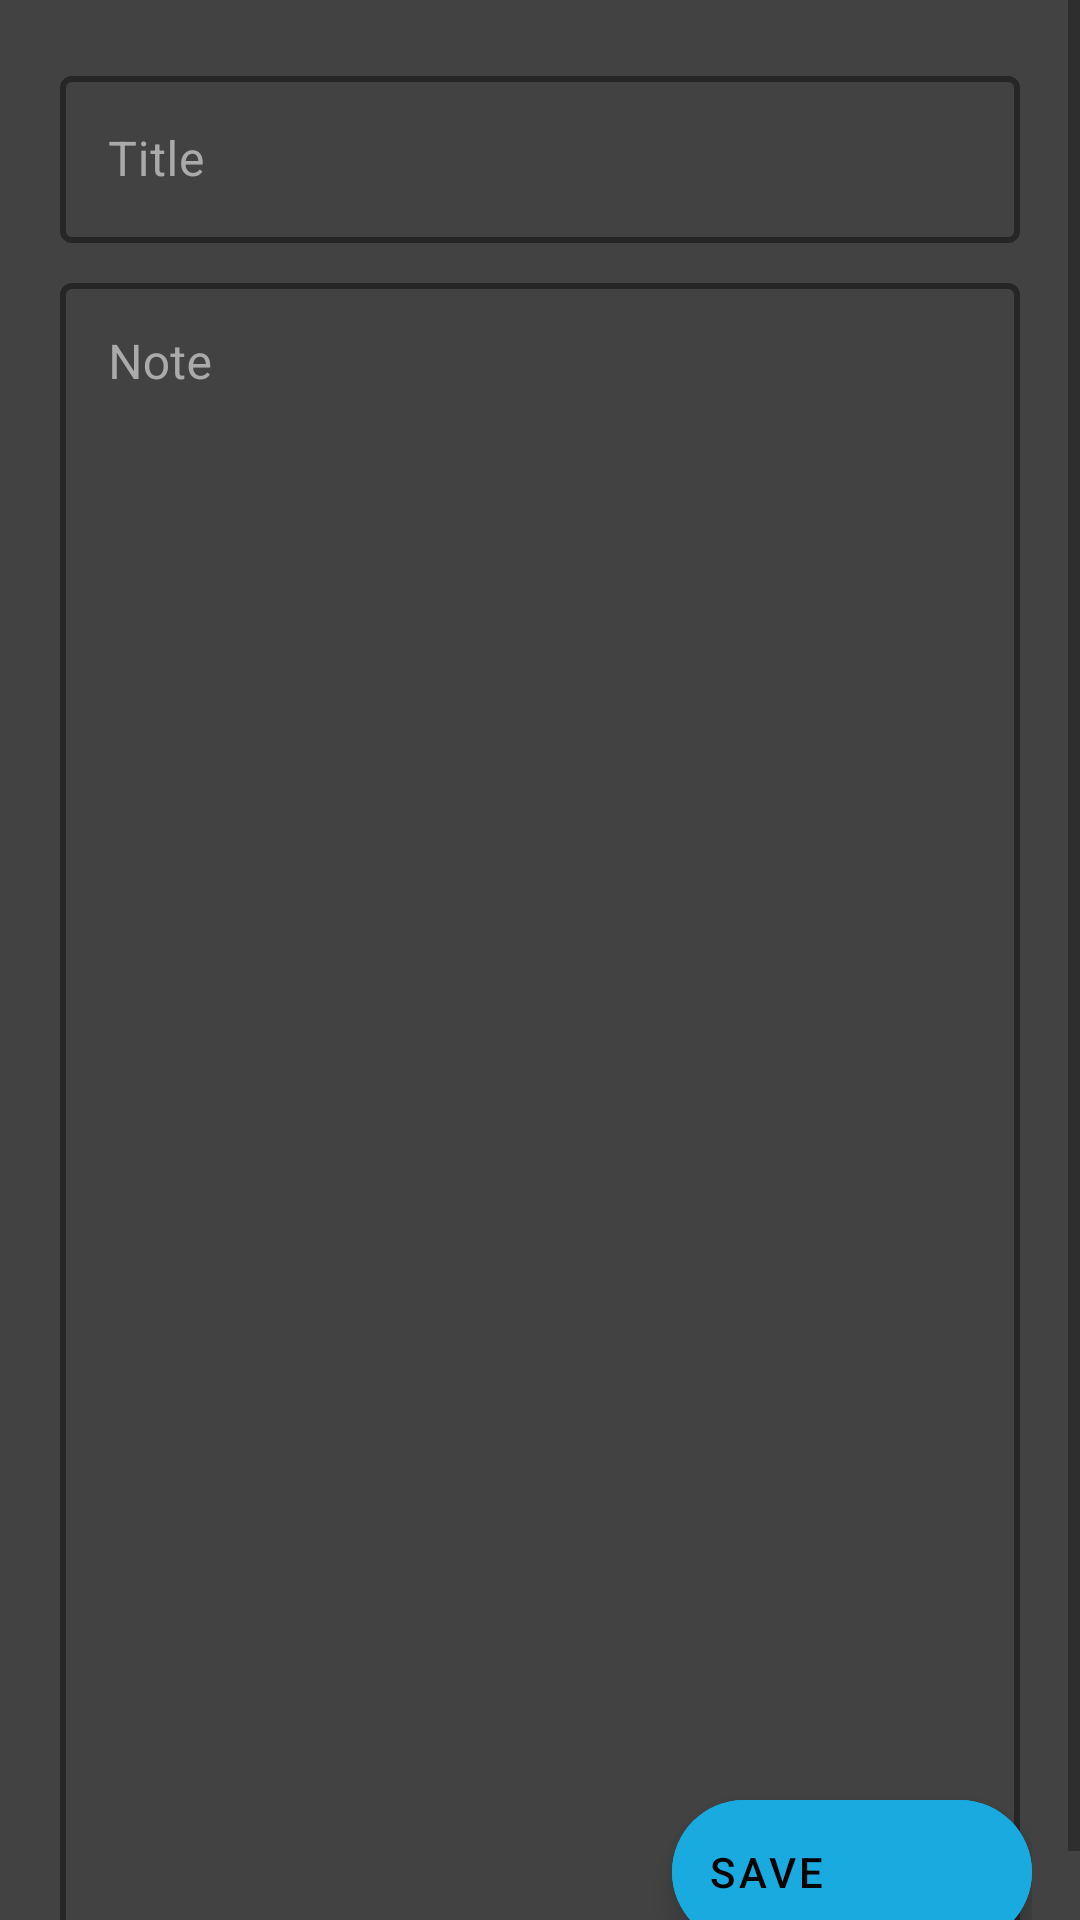

Layout XML and referenced resources for this Android screen:
<!-- AndroidManifest.xml: application theme Theme.MyDiary -->
<!-- res/layout/fragment_add__note.xml -->
<?xml version="1.0" encoding="utf-8"?>
<ScrollView xmlns:android="http://schemas.android.com/apk/res/android"
    xmlns:app="http://schemas.android.com/apk/res-auto"
    xmlns:tools="http://schemas.android.com/tools"
    android:layout_width="match_parent"
    android:layout_height="match_parent"
    android:background="@color/cardview_dark_background">

    <androidx.constraintlayout.widget.ConstraintLayout
        android:id="@+id/addNoteConstraint"
        android:layout_width="match_parent"
        android:layout_height="match_parent"
        android:padding="16dp">

        <com.google.android.material.textfield.TextInputLayout
            android:id="@+id/title"
            style="@style/Widget.MaterialComponents.TextInputLayout.OutlinedBox"
            android:layout_width="match_parent"
            android:layout_height="wrap_content"
            android:layout_margin="4dp"
            android:hint="Title"
            android:textColorHint="@android:color/darker_gray"
            app:boxStrokeColor="@color/white"
            app:boxStrokeWidth="2dp"
            app:hintAnimationEnabled="true"
            app:hintTextColor="@color/white"
            app:layout_constraintBottom_toTopOf="@+id/content"
            app:layout_constraintEnd_toEndOf="parent"
            app:layout_constraintStart_toStartOf="parent"
            app:layout_constraintTop_toTopOf="parent">


            <com.google.android.material.textfield.TextInputEditText
                android:id="@+id/title_edit_text"
                android:layout_width="match_parent"
                android:layout_height="wrap_content"
                android:inputType="textAutoCorrect"
                android:textColor="@color/white"
                android:textCursorDrawable="@drawable/cursor_color" />

        </com.google.android.material.textfield.TextInputLayout>

        <com.google.android.material.textfield.TextInputLayout
            android:id="@+id/content"
            style="@style/Widget.MaterialComponents.TextInputLayout.OutlinedBox"
            android:layout_width="match_parent"
            android:layout_height="wrap_content"
            android:layout_margin="4dp"
            android:hint="Note"
            android:textColorHint="@android:color/darker_gray"
            app:boxStrokeColor="@color/white"
            app:boxStrokeWidth="2dp"
            app:hintAnimationEnabled="true"
            app:hintTextColor="@color/white"
            app:layout_constraintBottom_toBottomOf="parent"
            app:layout_constraintEnd_toEndOf="parent"
            app:layout_constraintStart_toStartOf="parent"
            app:layout_constraintTop_toBottomOf="@id/title">

            <com.google.android.material.textfield.TextInputEditText
                android:id="@+id/content_edit_text"
                android:layout_width="match_parent"
                android:layout_height="match_parent"
                android:gravity="top"
                android:inputType="textMultiLine"
                android:lines="100"
                android:minLines="27"
                android:textColor="@color/white"
                android:textCursorDrawable="@drawable/cursor_color" />

        </com.google.android.material.textfield.TextInputLayout>

        <com.google.android.material.floatingactionbutton.ExtendedFloatingActionButton
            android:id="@+id/save_note_button"
            android:layout_width="wrap_content"
            android:layout_height="wrap_content"
            android:backgroundTint="#19ABDF"
            android:text="Save"
            app:icon="@drawable/ic_check"
            app:layout_constraintBottom_toBottomOf="parent"
            app:layout_constraintEnd_toEndOf="parent" />


    </androidx.constraintlayout.widget.ConstraintLayout>
</ScrollView>
<!-- resources referenced by this layout -->
<resources>
  <style name="Theme.MyDiary" parent="Theme.MaterialComponents.DayNight.DarkActionBar">
          
          <item name="colorPrimary">#121212</item>
          <item name="colorPrimaryVariant">@color/cardview_dark_background</item>
          <item name="colorOnPrimary">@color/white</item>
          
          <item name="colorSecondary">@color/teal_200</item>
          <item name="colorSecondaryVariant">@color/teal_700</item>
          <item name="colorOnSecondary">@color/black</item>
          
          <item name="android:statusBarColor" tools:targetApi="l">?attr/colorPrimary</item>
          
          <item name="android:navigationBarColor">@color/cardview_dark_background</item>
      </style>
  <!-- not gathered from this repository: default colours our renderer supplied (Android Studio template values) -->
  <color name="teal_200">#FF03DAC5</color>
  <color name="teal_700">#FF018786</color>
  <color name="black">#FF000000</color>
  <color name="white">#FFFFFFFF</color>
</resources>
